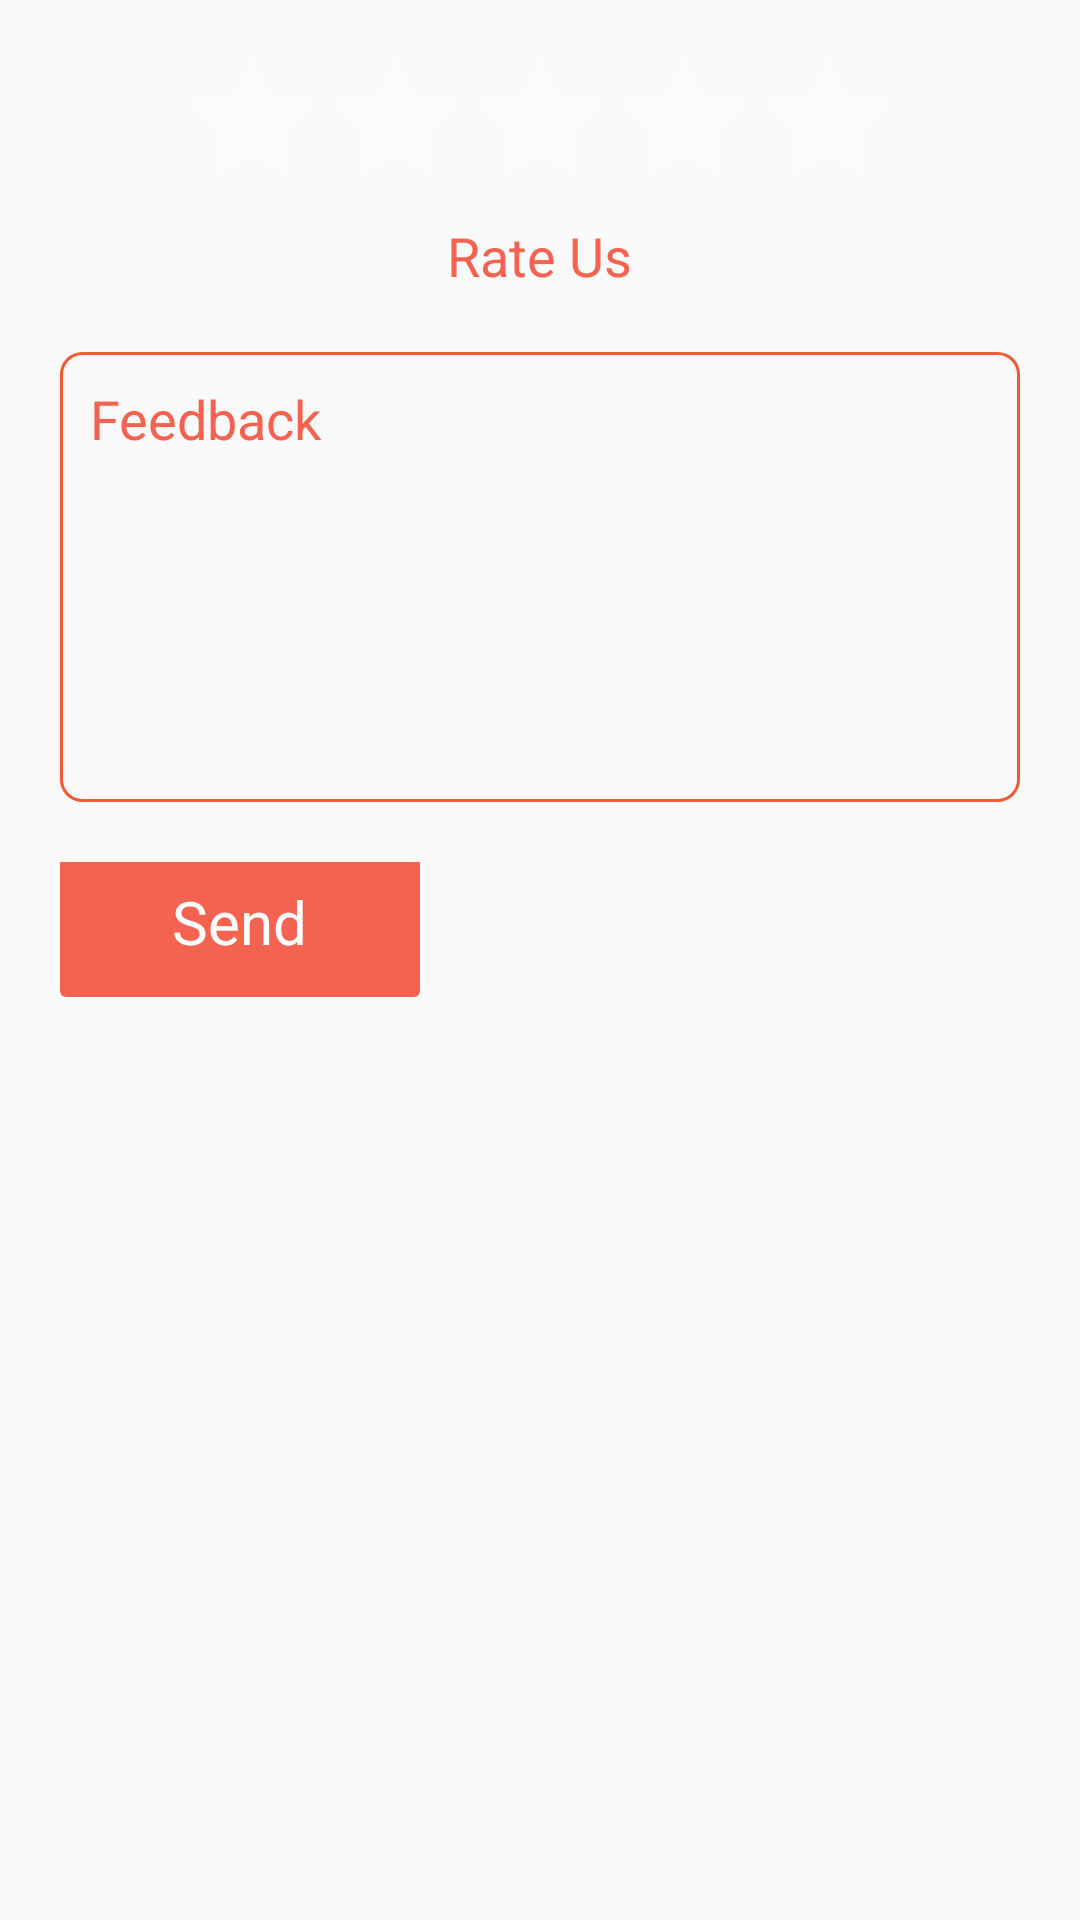

Produce the Android XML layout that renders to this screen, including the resource entries it uses.
<!-- AndroidManifest.xml: application theme AppTheme -->
<!-- res/layout/content_social.xml -->
<?xml version="1.0" encoding="utf-8"?>
<android.support.v4.widget.NestedScrollView
    xmlns:android="http://schemas.android.com/apk/res/android"
    xmlns:app="http://schemas.android.com/apk/res-auto"
    xmlns:tools="http://schemas.android.com/tools"
    android:layout_width="match_parent"
    android:layout_height="match_parent"
    app:layout_behavior="@string/appbar_scrolling_view_behavior"
    tools:showIn="@layout/app_bar_social">

    <LinearLayout
        android:layout_width="match_parent"
        android:gravity="center"
        android:orientation="vertical"
        android:layout_height="match_parent">

        <LinearLayout
            android:layout_width="match_parent"
            android:layout_gravity="center"
            android:gravity="center"
            android:orientation="vertical"
            android:layout_height="wrap_content">

          <RatingBar
            android:id="@+id/rating_us"
            android:layout_width="wrap_content"
            android:layout_height="wrap_content"
            android:layout_marginEnd="8dp"
            android:layout_marginStart="8dp"
            android:layout_marginTop="16dp"
            android:layout_gravity="center"
            android:rating="0"
            android:theme="@style/RatingBar"
            app:layout_constraintEnd_toEndOf="parent"
            app:layout_constraintStart_toStartOf="parent"
            app:layout_constraintTop_toTopOf="parent"/>

            <TextView
                android:layout_width="wrap_content"
                android:text="Rate Us"
                android:textColor="@color/colorAccent"
                android:textSize="18dp"
                android:layout_gravity="center"
                android:gravity="center"
                android:layout_height="wrap_content" />
        </LinearLayout>

        <LinearLayout
            android:layout_width="match_parent"
            android:layout_margin="20dp"
            android:background="@drawable/feedback"
            android:layout_height="150dp">

        <EditText
            android:id="@+id/feedback_social"
            android:inputType="textMultiLine"
            android:lines="8"
            android:padding="10dp"
            android:minLines="6"
            android:textColor="@color/white"
            android:hint="Feedback"
            android:background="@null"
            android:textColorHint="@color/colorAccent"
            android:cursorVisible="true"
            android:gravity="top|left"

            android:maxLines="10"
            android:layout_height="wrap_content"
            android:layout_width="match_parent"
            android:scrollbars="vertical" />

        </LinearLayout>

        <LinearLayout
            android:layout_width="match_parent"
            android:layout_gravity="center"
            android:layout_height="wrap_content">

            <LinearLayout
                android:id="@+id/send_social"
                android:layout_width="120dp"
                android:layout_marginLeft="20dp"
                android:layout_marginBottom="10dp"
                android:layout_gravity="center"
                android:gravity="center"
                android:background="@drawable/social_button_background"
                android:layout_height="50dp">

                <TextView
                    android:layout_width="wrap_content"
                    android:textColor="@color/white"
                    android:text="Send"
                    android:textSize="20dp"
                    android:layout_gravity="center"
                    android:gravity="center"
                    android:layout_height="wrap_content" />
            </LinearLayout>

        </LinearLayout>
    </LinearLayout>

</android.support.v4.widget.NestedScrollView>
<!-- res/layout/app_bar_social.xml (included above) -->
<?xml version="1.0" encoding="utf-8"?>
<android.support.design.widget.CoordinatorLayout
    xmlns:android="http://schemas.android.com/apk/res/android"
    android:layout_width="match_parent"
    android:background="@drawable/bg"
    android:layout_height="match_parent">

    <include layout="@layout/content_social" />

</android.support.design.widget.CoordinatorLayout>
<!-- resources referenced by this layout -->
<resources>
  <color name="colorAccent">#f46350</color>
  <color name="white">#ffffff</color>
  <!-- drawable bg: jpg bitmap (drawable, 232274 bytes) -->
  <!-- drawable feedback (drawable) -->
  <?xml version="1.0" encoding="utf-8"?>
  <shape xmlns:android="http://schemas.android.com/apk/res/android" >
      <stroke android:width="1dp"
          android:color="#f25a33"/>
      <corners
          android:bottomLeftRadius="7dp"
          android:bottomRightRadius="7dp"
          android:topLeftRadius="7dp"
          android:topRightRadius="7dp" />
  </shape>
  <!-- drawable social_button_background (drawable) -->
  <?xml version="1.0" encoding="UTF-8"?>
  <shape xmlns:android="http://schemas.android.com/apk/res/android"
      android:shape="rectangle" >
  
      <gradient
          android:angle="90"
          android:centerColor="#f46350"
          android:endColor="#f46350"
          android:startColor="#f46350"
          android:type="linear" />
  
      <corners
          android:radius="2dp"/>
  
  </shape>
  <style name="RatingBar" parent="Theme.AppCompat">
          <item name="colorControlNormal">@color/white</item>
          <item name="colorControlActivated">@color/green2</item>
      </style>
  <style name="AppTheme" parent="Theme.AppCompat.Light.DarkActionBar">
          
          <item name="colorPrimary">@color/colorPrimary</item>
          <item name="colorPrimaryDark">@color/colorPrimaryDark</item>
          <item name="colorAccent">@color/colorAccent</item>
          <item name="android:windowAnimationStyle">@style/CustomActivityAnimation</item>
  
      </style>
  <color name="green2">#30be11</color>
  <color name="colorPrimary">#2f2d30</color>
  <color name="colorPrimaryDark">#2f2d30</color>
  <style name="CustomActivityAnimation" parent="@android:style/Animation.Activity">
          <item name="android:activityOpenEnterAnimation">@anim/slide_in_right</item>
          <item name="android:activityOpenExitAnimation">@anim/slide_out_left</item>
          <item name="android:activityCloseEnterAnimation">@anim/slide_in_left</item>
          <item name="android:activityCloseExitAnimation">@anim/slide_out_right</item>
      </style>
</resources>
